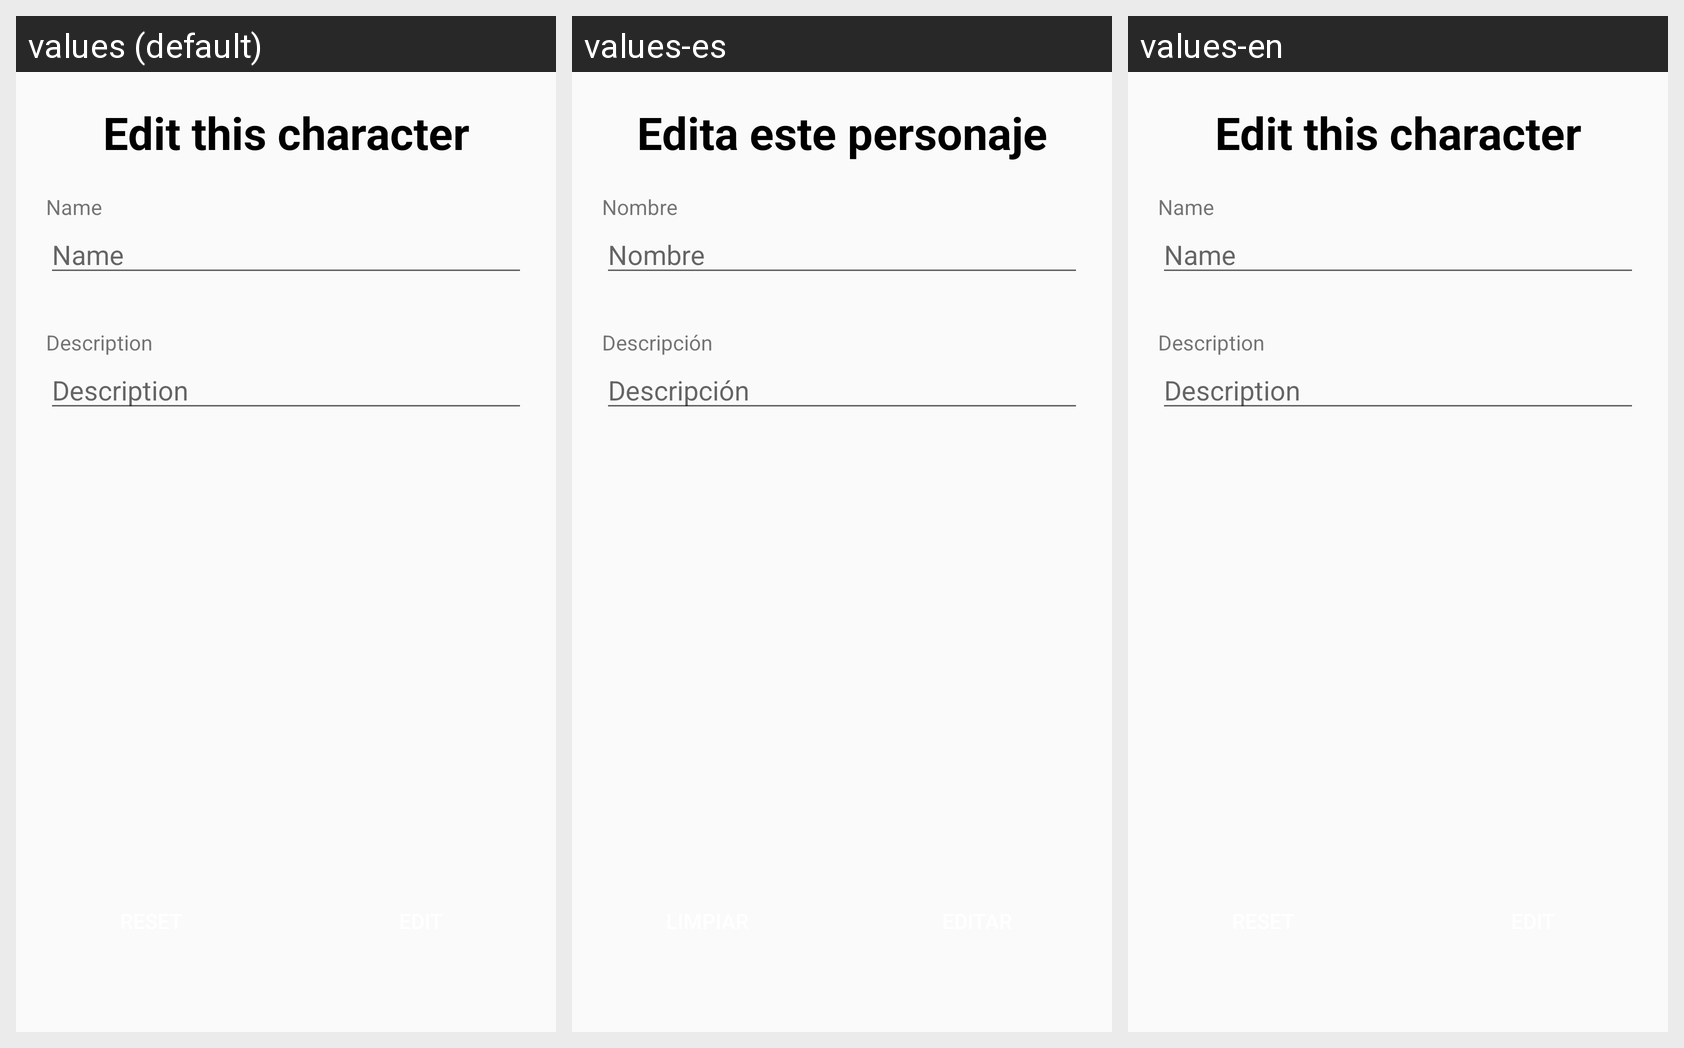

The Android screen above is rendered under several locales of the same app. Produce the string resources it draws, with the default and per-locale values.
Android screen res/layout/activity_edit_character_admin.xml rendered under 3 locales, left to right: values (default), values-es, values-en. Device: Nexus 5 (rendered at 1080×1920; each locale shown at half size, 540×960, under a caption strip naming it); theme AppTheme.
Strings drawn on this screen, with the default value and each locale's value (text and hints the layout hard-codes, and strings that could not be matched under every locale, appear in the picture but are not listed):

edit_this_character
  values: Edit this character
  values-es: Edita este personaje
  values-en: Edit this character

name
  values: Name
  values-es: Nombre
  values-en: Name

description
  values: Description
  values-es: Descripción
  values-en: Description
